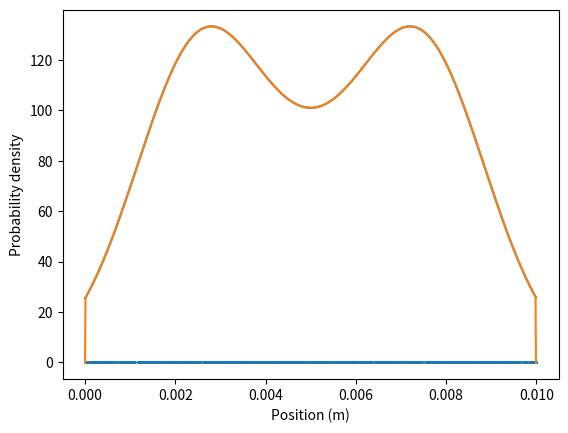

This chart was generated by the following Python code:
import numpy as np
import matplotlib.pyplot as plt

# Simulation parameters
L = 0.01   # Length of the simulation region (in meters)
N = 1000   # Number of spatial grid points
dx = L/N   # Spatial grid spacing (in meters)
T = 1e-9   # Total simulation time (in seconds)
dt = dx**2/(2*np.pi)**2  # Time step (in seconds)
M = 10     # Mass of the particle (in kilograms)
hbar = 1.05e-34   # Planck's constant (in joule seconds)
k0 = 5/L   # Central wavenumber of the wave packet (in inverse meters)
sigma = 0.002   # Width of the Gaussian wave packet (in meters)
y0 = L/2   # Initial position of the particle (in meters)
v0 = 0     # Initial velocity of the particle (in meters per second)
S = lambda x, t: (M*v0*x/hbar + M*(x-y0)**2/(2*sigma**2) - M*k0*x - M*k0**2*hbar*t/(2*M))  # Action function

# Initialize the wave function and particle positions
x = np.arange(N)*dx
psi = np.exp(-(x-L/4)**2/(2*sigma**2)) + np.exp(-(x-3*L/4)**2/(2*sigma**2))
psi /= np.sqrt(np.sum(np.abs(psi)**2*dx))
q = np.random.choice(x, size=1000)

# Plot the initial wave function
plt.plot(x, np.abs(psi)**2)
plt.xlabel('Position (m)')
plt.ylabel('Probability density')
plt.show()

# Propagate the wave function and particle positions
for n in range(int(T/dt)):
    # Compute the velocity field
    v = hbar*np.imag(psi/np.conj(psi)*np.gradient(psi, dx))
    # Compute the Bohmian trajectories
    q += v/M*dt + np.sqrt(dt)*np.random.randn(len(q))*np.sqrt(hbar/M)
    # Apply periodic boundary conditions
    q = np.mod(q, L)
    # Compute the phase factor
    expS = np.exp(1j*S(x, n*dt)/hbar)
    # Update the wave function
    psi = psi*expS
    # Apply the Bohmian boundary condition
    psi[0] = psi[-1] = 0

# Plot the final wave function and particle positions
plt.plot(x, np.abs(psi)**2)
plt.scatter(q, np.zeros(len(q)), s=1)
plt.xlabel('Position (m)')
plt.ylabel('Probability density')
plt.show()
